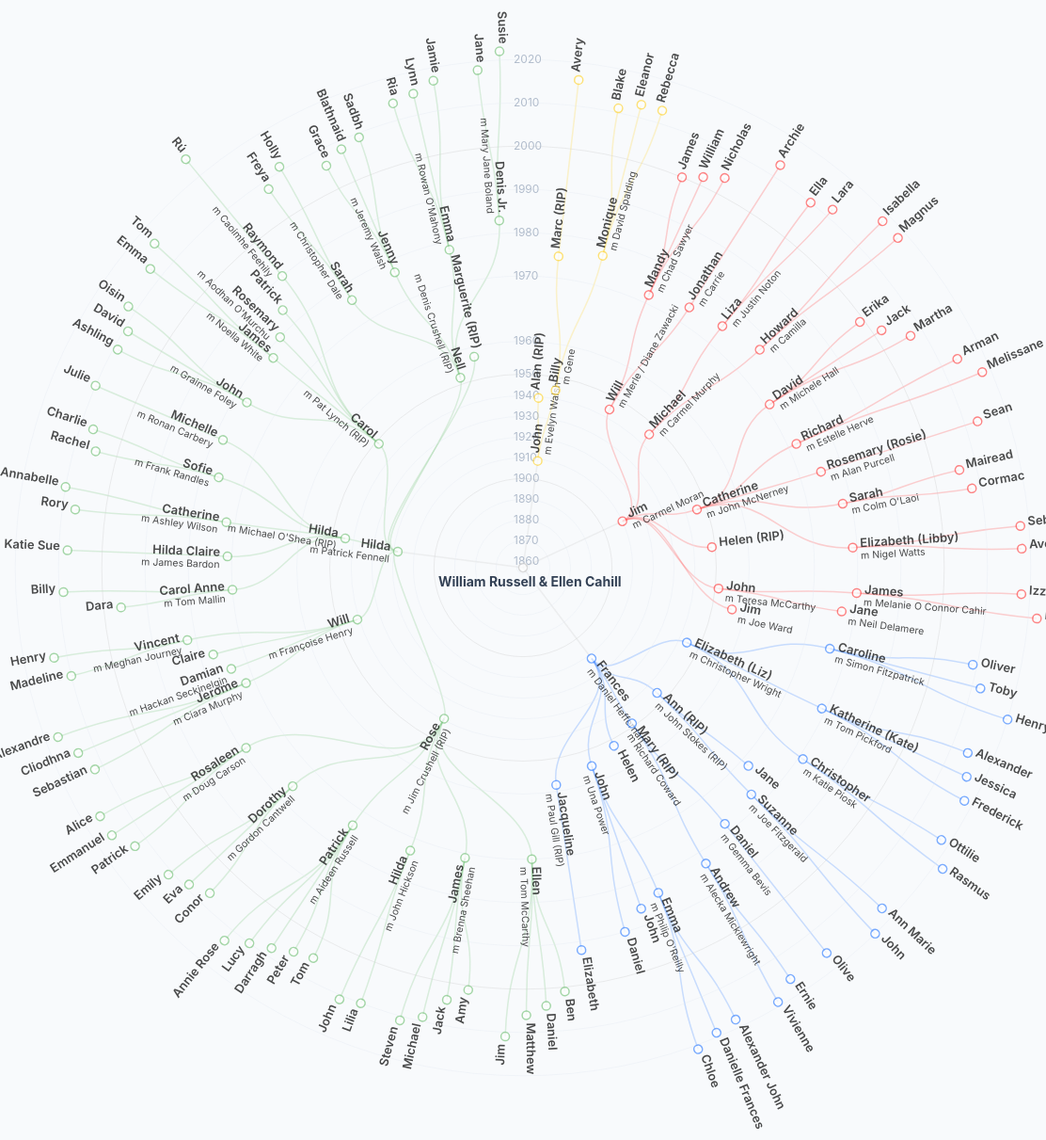
D3 v3 page, settled after 480 driven frames (8 s of simulated time); the page loaded 1 data file(s).



var diameter = 1200;

function yearToY(year) {
  const a = year - 1857;
  // if (year <= 1940) {
  //   return (year-1857)*2.3;
  // }
  // if (year > 1940 && year <= 1970) {
  //   return ((year-1857)*4.5) - 180;
  // }
  // else {
  //   return ((year-1857)*4.1) - 120;
  // }

  // return (year-1857)*3.5;

  if (year <= 1940) {
    return (year-1857)*2.2;
  }
  if (year > 1940 && year <= 1960) {
    return ((year-1857)*3.5) - 120;
  }
  else {
    return ((year-1857)*4.6) - 210;
  }
}

function getY(d) { 
  //return d.y;
  return yearToY(d.born);
};

function colorScale(name) {
  // console.log('colorScale name: ', name);
  if (name === 'Hilda m Patrick Fennell') {
    return '#81C784';
  }
  if (name === 'Jim m Carmel Moran') {
    return '#FF5252';
  }
  if (name === 'Frances m Daniel Heffernan') {
    return '#448AFF';
  }
  if (name === 'John m Evelyn Walsh') {
    return '#FFD740';
  }
  if (name === '') { // root node
    return '#ccc';
  }
  return '#ccc';
}
  
function getBranchColor(d) {
  // d is the link object. We traverse up from the target node.
  let current = d.target;
  let source = d.source;

  if (source.firstname === '') {
    // If the source is the root node, we can use its color directly.
    return colorScale(source.firstname);
  }

  if (current == null) {
    console.log('null circle..');
    return colorScale(current);
  }
  
  // Walk up the tree until the current node's parent is the root.
  // We know a node is the root if it has no parent (parent is null/undefined).
  while (current.parent && current.parent.parent) {
  // while (current.parent.parent) {
    current = current.parent;
  }
  
  // Now 'current' is the level 1 ancestor (root + 1).
  // We feed a unique identifier (like name or ID) into the color scale.
  return colorScale(current.firstname); 
}

function getCircleColor(d) {
  if (d == null) {
    console.log('null circle..');
    return colorScale(current);
  }
  
  // Walk up the tree until the current node's parent is the root.
  // We know a node is the root if it has no parent (parent is null/undefined).
  while (d.parent && d.parent.parent) {
  // while (current.parent.parent) {
    d = d.parent;
  }
  
  // Now 'current' is the level 1 ancestor (root + 1).
  // We feed a unique identifier (like name or ID) into the color scale.
  return colorScale(d.firstname); 
}


var tree = d3.layout.tree()
    .size([360, diameter / 2 - 120])
    .separation(function(a, b) { return (a.parent == b.parent ? 1 : 2) / a.depth; });

var diagonal = d3.svg.diagonal.radial()
    .source(function(d){ 
        if(d.source.firstname=="") 
          return {x: d.target.x, y: getY(d.source)}; 
        else 
          return {x: d.source.x, y: getY(d.source)};
      })
    .target(function(d){ return {x: d.target.x, y: getY(d.target)};})
    .projection(function(d) { return [d.y, d.x / 180 * Math.PI]; });

var svg = d3.select("body").append("svg")
    .attr("width", diameter)
    .attr("height", diameter)
  .append("g")
    .attr("transform", "translate(" + diameter / 2 + "," + diameter / 2 + ")");

d3.json("./raw_data/family.json", function(error, root) {
  if (error) throw error;

  var nodes = tree.nodes(root),
      links = tree.links(nodes);

  var link = svg.selectAll(".link")
      .data(links)
    .enter().append("path")
      .attr("class", "link")
      .attr("d", diagonal)
      .style("stroke", getBranchColor);

  var decade = svg.selectAll(".decade")
      .data([1860,1870,1880,1890,1900,1910,1920,1930,1940,1950,1960,1970,1980,1990,2000,2010,2020])
      .enter().append("g")
      .attr("class", function(d) { return "decade decade-" + d; });
      // .attr("class", "spanner");

  decade.append("circle")
      .attr("r", function(d){return yearToY(d)});

  decade.append("text")
      .attr("dy", ".31em")
      .attr("transform", function(d) { return "translate(-10,-"+yearToY(d)+")" })
      .text(function(d) { return d; });

  svg.selectAll(".title")
    .data(["William Russell & Ellen Cahill"])
    .enter().append("text")
      .attr("class", "title")
      .attr("transform", function(d) { return "translate(-90,20)" })
      .text(function(d) { return d; });

  var node = svg.selectAll(".node")
      .data(nodes)
    .enter().append("g")
      .attr("class", "node")
      .attr("transform", function(d) { return "rotate(" + (d.x - 90) + ")translate(" + getY(d) + ")"; })

  var c = d3.scale.category10();
  console.log('appending circle..');
  node.append("circle")
      .attr("r", 4.5)
      .attr("stroke", getCircleColor); 
          // function(d){return c(d.depth)});
  
  node.append("text")
      .attr("dy", ".31em")
      .attr("text-anchor", function(d) { return d.x < 180 ? "start" : "end"; })
      .attr("transform", function(d) { return d.x < 180 ? "translate(8)" : "rotate(180)translate(-8)"; })
      .each(function(d) {
        // Split your string into an array of words/lines (e.g., by spaces or newlines)
        var words = d.firstname.split(" m ");
        var text = d3.select(this);

        // Loop through each word/line and append as a <tspan>
        words.forEach(function(word, i) {
            let w = word;
            if (i > 0) {
              w = 'm ' + w;
            }
            text.append("tspan")
                .text(w)
                .attr("x", 0) // Align to the node center/left
                .attr("dy", i === 0 ? 0 : "1.2em") // Offset subsequent lines
                .attr("class", "nodeName" + i);
        });
    });
});

d3.select(self.frameElement).style("height", diameter - 150 + "px");



### data: raw_data/family.json
{
 "firstname": "",
 "born": 1857,
 "children": [
  {
   "firstname": "John m Evelyn Walsh",
   "born": 1909,
   "children": [
    "{... 2 keys}",
    "{... 3 keys}"
   ]
  },
  {
   "firstname": "Jim m Carmel Moran",
   "born": 1910,
   "children": [
    "{... 3 keys}",
    "{... 3 keys}",
    "{... 3 keys}",
    "{... 2 keys}",
    "{... 3 keys}",
    "{... 2 keys}"
   ]
  },
  {
   "firstname": "Frances m Daniel Heffernan",
   "born": 1912,
   "children": [
    "{... 3 keys}",
    "{... 3 keys}",
    "{... 3 keys}",
    "{... 2 keys}",
    "{... 3 keys}",
    "{... 3 keys}"
   ]
  },
  {
   "firstname": "Hilda m Patrick Fennell",
   "born": 1918,
   "children": [
    "{... 3 keys}",
    "{... 3 keys}",
    "{... 3 keys}",
    "{... 3 keys}",
    "{... 3 keys}",
    "{... 2 keys}"
   ]
  }
 ]
}